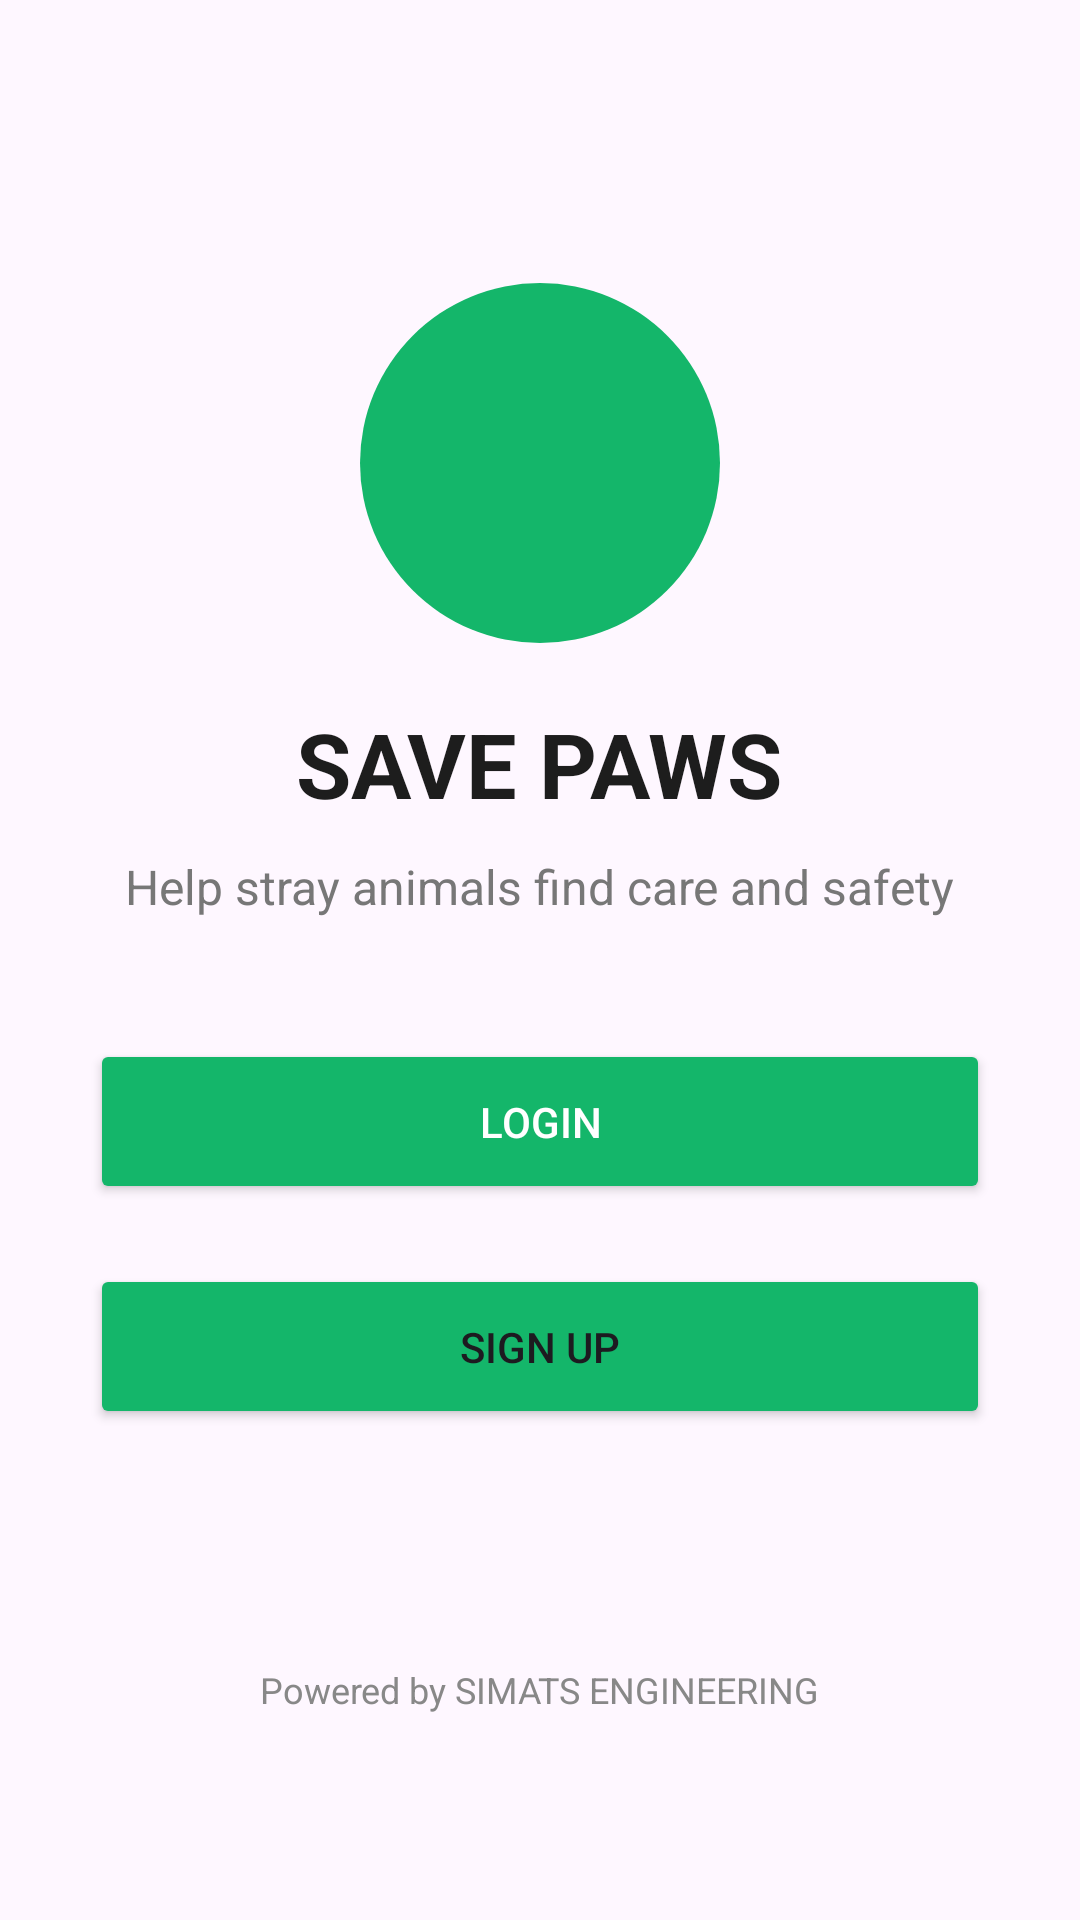

This screen was rendered from an Android layout file. Write that file and the resources it references.
<!-- AndroidManifest.xml: application theme Theme.Saveparse -->
<!-- res/layout/activity_main.xml -->
<?xml version="1.0" encoding="utf-8"?>
<ScrollView
    xmlns:android="http://schemas.android.com/apk/res/android"
    android:layout_width="match_parent"
    android:layout_height="match_parent"
    android:fillViewport="true">

    <RelativeLayout
        android:layout_width="match_parent"
        android:layout_height="match_parent"
        android:gravity="center">

        <LinearLayout
            android:orientation="vertical"
            android:gravity="center_horizontal"
            android:layout_centerInParent="true"
            android:padding="30dp"
            android:layout_width="match_parent"
            android:layout_height="wrap_content">

            
            <ImageView
                android:id="@+id/icon_heart"
                android:layout_width="120dp"
                android:layout_height="120dp"
                android:layout_marginTop="20dp"
                android:src="@drawable/ic_heart"
                android:background="@drawable/circle_bg"
                android:padding="30dp" />

            
            <TextView
                android:id="@+id/tvTitle"
                android:text="SAVE PAWS"
                android:textSize="30sp"
                android:textStyle="bold"
                android:textColor="#1D1D1D"
                android:layout_marginTop="20dp"
                android:layout_width="wrap_content"
                android:layout_height="wrap_content"/>

            
            <TextView
                android:id="@+id/tvSubtitle"
                android:text="Help stray animals find care and safety"
                android:textSize="16sp"
                android:textColor="#777777"
                android:layout_marginTop="10dp"
                android:layout_width="wrap_content"
                android:layout_height="wrap_content"/>

            
            <Button
                android:id="@+id/btnLogin"
                android:layout_width="match_parent"
                android:layout_height="55dp"
                android:layout_marginTop="40dp"
                android:text="Login"
                android:textColor="#FFFFFF"
                android:backgroundTint="#14B66A"
                android:radius="20dp"/>

            
            <Button
                android:id="@+id/btnSignUp"
                android:layout_width="match_parent"
                android:layout_height="55dp"
                android:layout_marginTop="20dp"
                android:backgroundTint="#14B66A"
                android:text="Sign Up"/>

        </LinearLayout>

        <TextView
            android:layout_width="wrap_content"
            android:layout_height="wrap_content"
            android:text="Powered by SIMATS ENGINEERING"
            android:textColor="#888888"
            android:textSize="12sp"
            android:layout_alignParentBottom="true"
            android:layout_centerHorizontal="true"
            android:layout_marginBottom="24dp"/>

    </RelativeLayout>

</ScrollView>
<!-- resources referenced by this layout -->
<resources>
  <!-- drawable circle_bg (drawable) -->
  <shape xmlns:android="http://schemas.android.com/apk/res/android"
      android:shape="oval">
      <solid android:color="#14B66A"/>
  </shape>
  <style name="Theme.Saveparse" parent="Base.Theme.Saveparse" />
  <style name="Base.Theme.Saveparse" parent="Theme.Material3.DayNight.NoActionBar">
          
          
          <item name="app_name_color">#0A0E27</item>
          <item name="inverse">@android:color/white</item>
      </style>
</resources>
